Run: headless pygame with SDL's dummy video driver; simulated clock (each Clock.tick advances the game by its frame time, no real sleeping); random seed 0; keys injected as events and as key.get_pressed() state; no mouse input.
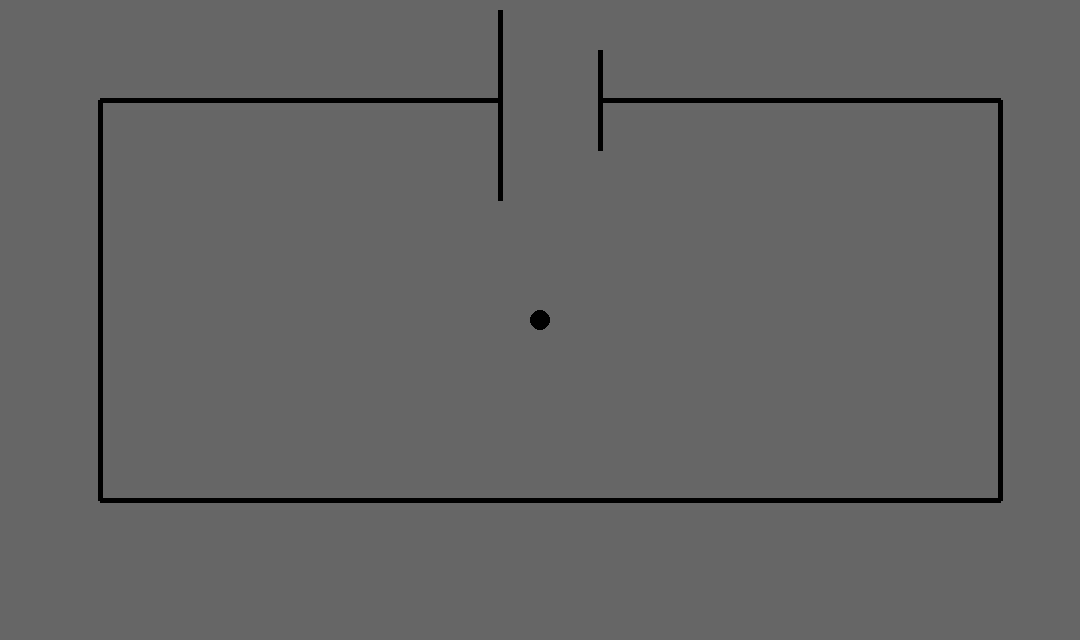
Frame 1 of 4 · flips 1–60 · no input
Frame 2 of 4 · flips 61–180 · tapped SPACE, RETURN · held RIGHT (→), D · screen unchanged from frame 1, image omitted
Frame 3 of 4 · flips 181–300 · held DOWN (↓), S · screen unchanged from frame 2, image omitted
Frame 4 of 4 · flips 301–420 · held LEFT (←), A, UP (↑), W · screen unchanged from frame 3, image omitted

The pygame program that drew these frames:

import pygame

pygame.init()

SCREEN_WIDTH = 1080
SCREEN_HEIGHT = 640

xpos = SCREEN_WIDTH/2
ypos = SCREEN_HEIGHT/2

screen = pygame.display.set_mode((SCREEN_WIDTH, SCREEN_HEIGHT))

run = True
while run:
    screen.fill((102, 102, 102))

    for event in pygame.event.get():
        if event.type == pygame.QUIT:
            run = False
    
    pygame.draw.line(screen, (0, 0, 0), [500, 10], [500, 200], 5)
    pygame.draw.line(screen, (0, 0, 0), [600, 50], [600, 150], 5)

    pygame.draw.line(screen, (0, 0, 0), [500, 100], [100, 100], 5)
    pygame.draw.line(screen, (0, 0, 0), [100, 100], [100, 500], 5)
    pygame.draw.line(screen, (0, 0, 0), [100, 500], [1000, 500], 5)
    pygame.draw.line(screen, (0, 0, 0), [1000, 500], [1000, 100], 5)
    pygame.draw.line(screen, (0, 0, 0), [1000, 100], [600, 100], 5)

    pygame.draw.circle(screen, (0, 0, 0), (xpos, ypos), 10)

    pygame.display.update()
